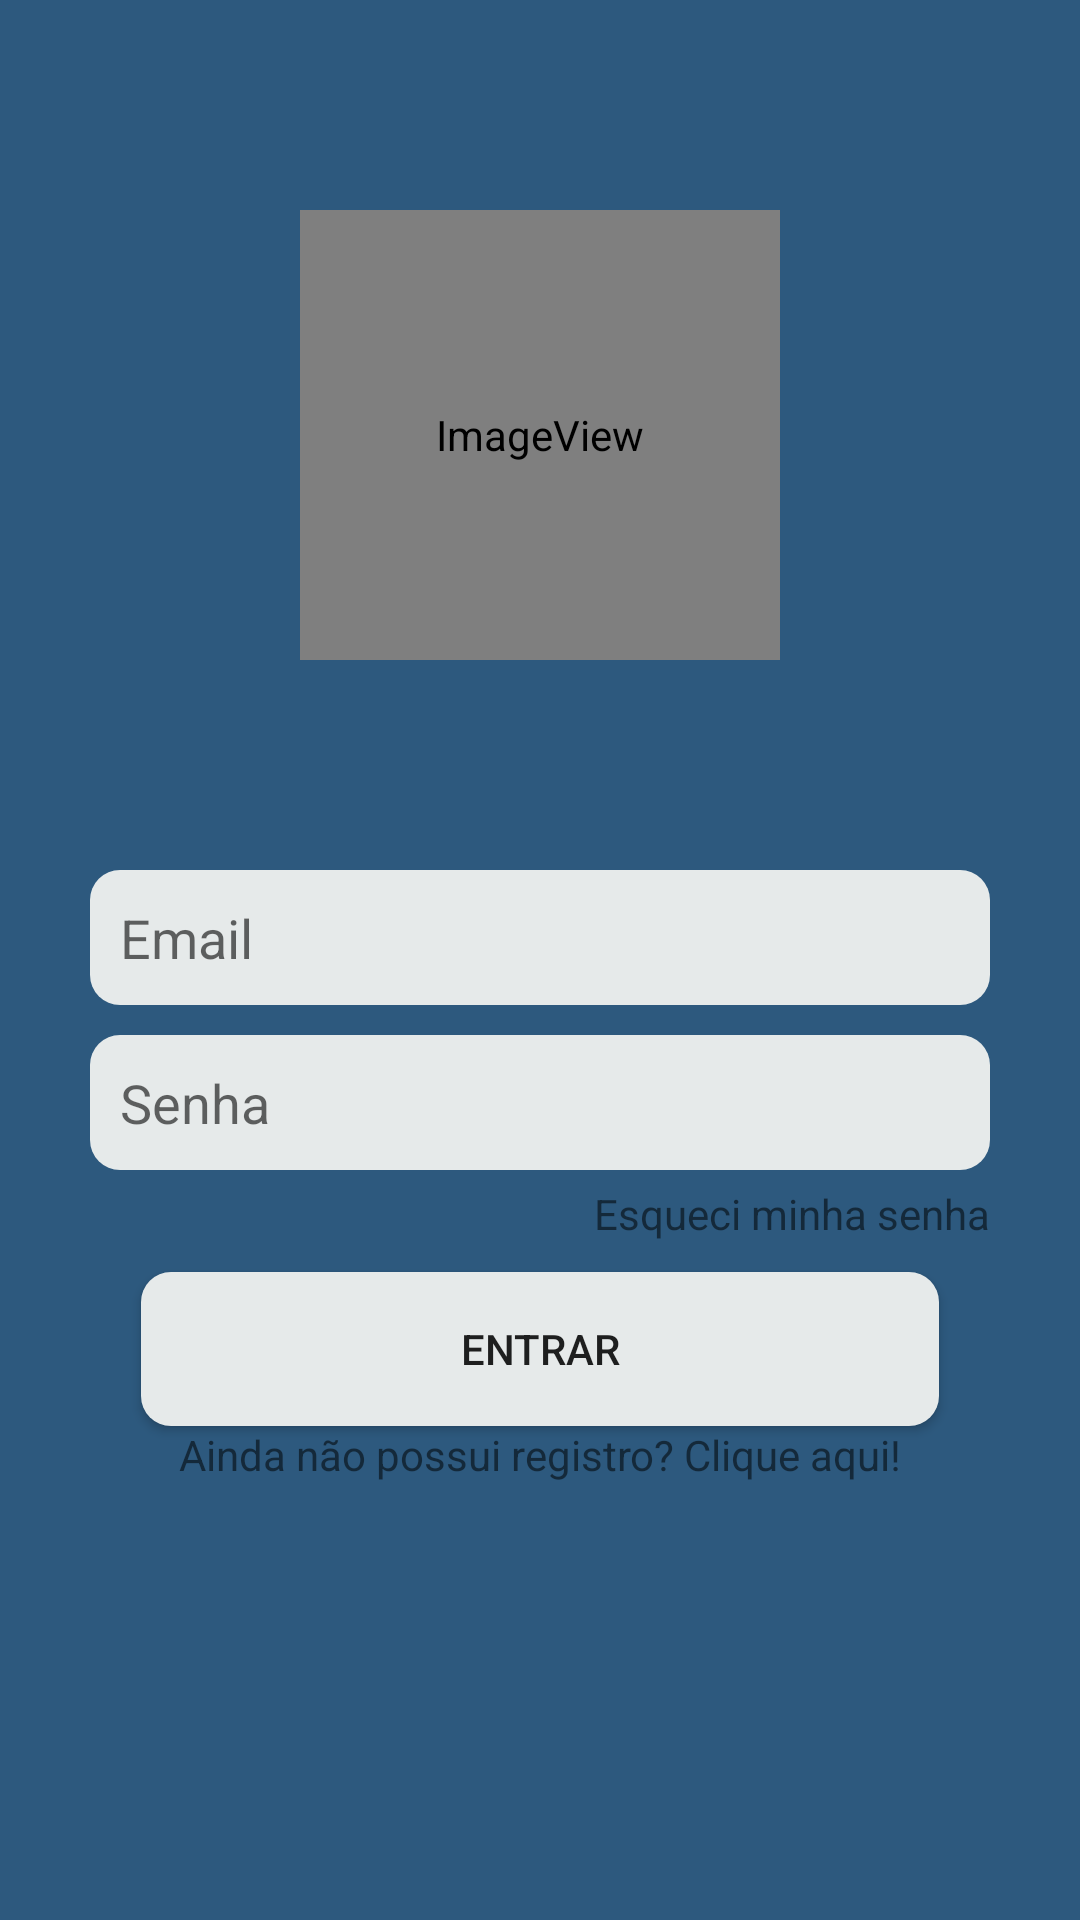

Write the Android layout XML for this screen, with the resource values it uses.
<!-- AndroidManifest.xml: application theme AppTheme -->
<!-- res/layout/activity_login.xml -->
<?xml version="1.0" encoding="utf-8"?>
<LinearLayout xmlns:android="http://schemas.android.com/apk/res/android"
    xmlns:app="http://schemas.android.com/apk/res-auto"
    android:orientation="vertical"
    xmlns:tools="http://schemas.android.com/tools"
    android:layout_width="match_parent"
    android:layout_height="match_parent"
    tools:context="nof.airsoft.RegistroActivity"
    android:background="@color/colorFundoLogin"
    android:weightSum="1">

    <ImageView
        android:id="@+id/imageView"
        android:layout_marginTop="70dp"
        android:layout_width="160dp"
        android:layout_height="150dp"
        android:layout_gravity="center"
        app:srcCompat="@android:drawable/sym_def_app_icon" />

    <EditText
        android:layout_marginTop="70dp"
        android:layout_marginLeft="30dp"
        android:layout_marginRight="30dp"
        android:inputType="textEmailAddress"
        android:padding="10dp"
        android:layout_height="45dp"
        android:background="@drawable/input_background"
        android:layout_width="match_parent"
        android:hint="Email"
        android:id="@+id/editText_email"/>

    <EditText
        android:layout_marginTop="10dp"
        android:layout_marginLeft="30dp"
        android:layout_marginRight="30dp"
        android:inputType="textPassword"
        android:padding="10dp"
        android:id="@+id/editText_senha"
        android:background="@drawable/input_background"
        android:hint="Senha"
        android:layout_width="match_parent"
        android:layout_height="45dp" />

    <TextView
        android:layout_width="wrap_content"
        android:layout_height="wrap_content"
        android:id="@+id/textViewRecuperar"
        android:text="Esqueci minha senha"
        android:layout_gravity="right"
        android:layout_marginRight="30dp"
        android:layout_marginTop="5dp"/>

    <Button
        android:id="@+id/buttonSignin"
        android:layout_gravity="center"
        android:text="Entrar"
        android:layout_marginTop="10dp"
        android:background="@drawable/input_background"
        android:layout_width="266dp"
        android:layout_height="50dp"
        android:layout_weight="0.01" />

    <TextView
        android:textAlignment="center"
        android:text="Ainda não possui registro? Clique aqui!"
        android:id="@+id/textView_register"
        android:layout_width="match_parent"
        android:layout_height="wrap_content" />


</LinearLayout>
<!-- resources referenced by this layout -->
<resources>
  <color name="colorFundoLogin">#2d597e</color>
  <!-- drawable input_background (drawable) -->
  <?xml version="1.0" encoding="utf-8"?>
  <shape xmlns:android="http://schemas.android.com/apk/res/android">
      <solid android:color="@color/colorBranca"></solid>
      <corners android:radius="10dp"></corners>
  
  </shape>
  <style name="AppTheme" parent="Theme.AppCompat.Light.DarkActionBar">
          
          <item name="colorPrimary">@color/colorPrimaria</item>
          <item name="colorPrimaryDark">@color/colorPrimaryDark</item>
          <item name="colorAccent">@color/colorAccent</item>
      </style>
  <color name="colorBranca">#e6eaea</color>
  <color name="colorPrimaria">#0D3149</color>
  <color name="colorPrimaryDark">#152b3d</color>
  <color name="colorAccent">#898a8f</color>
</resources>
